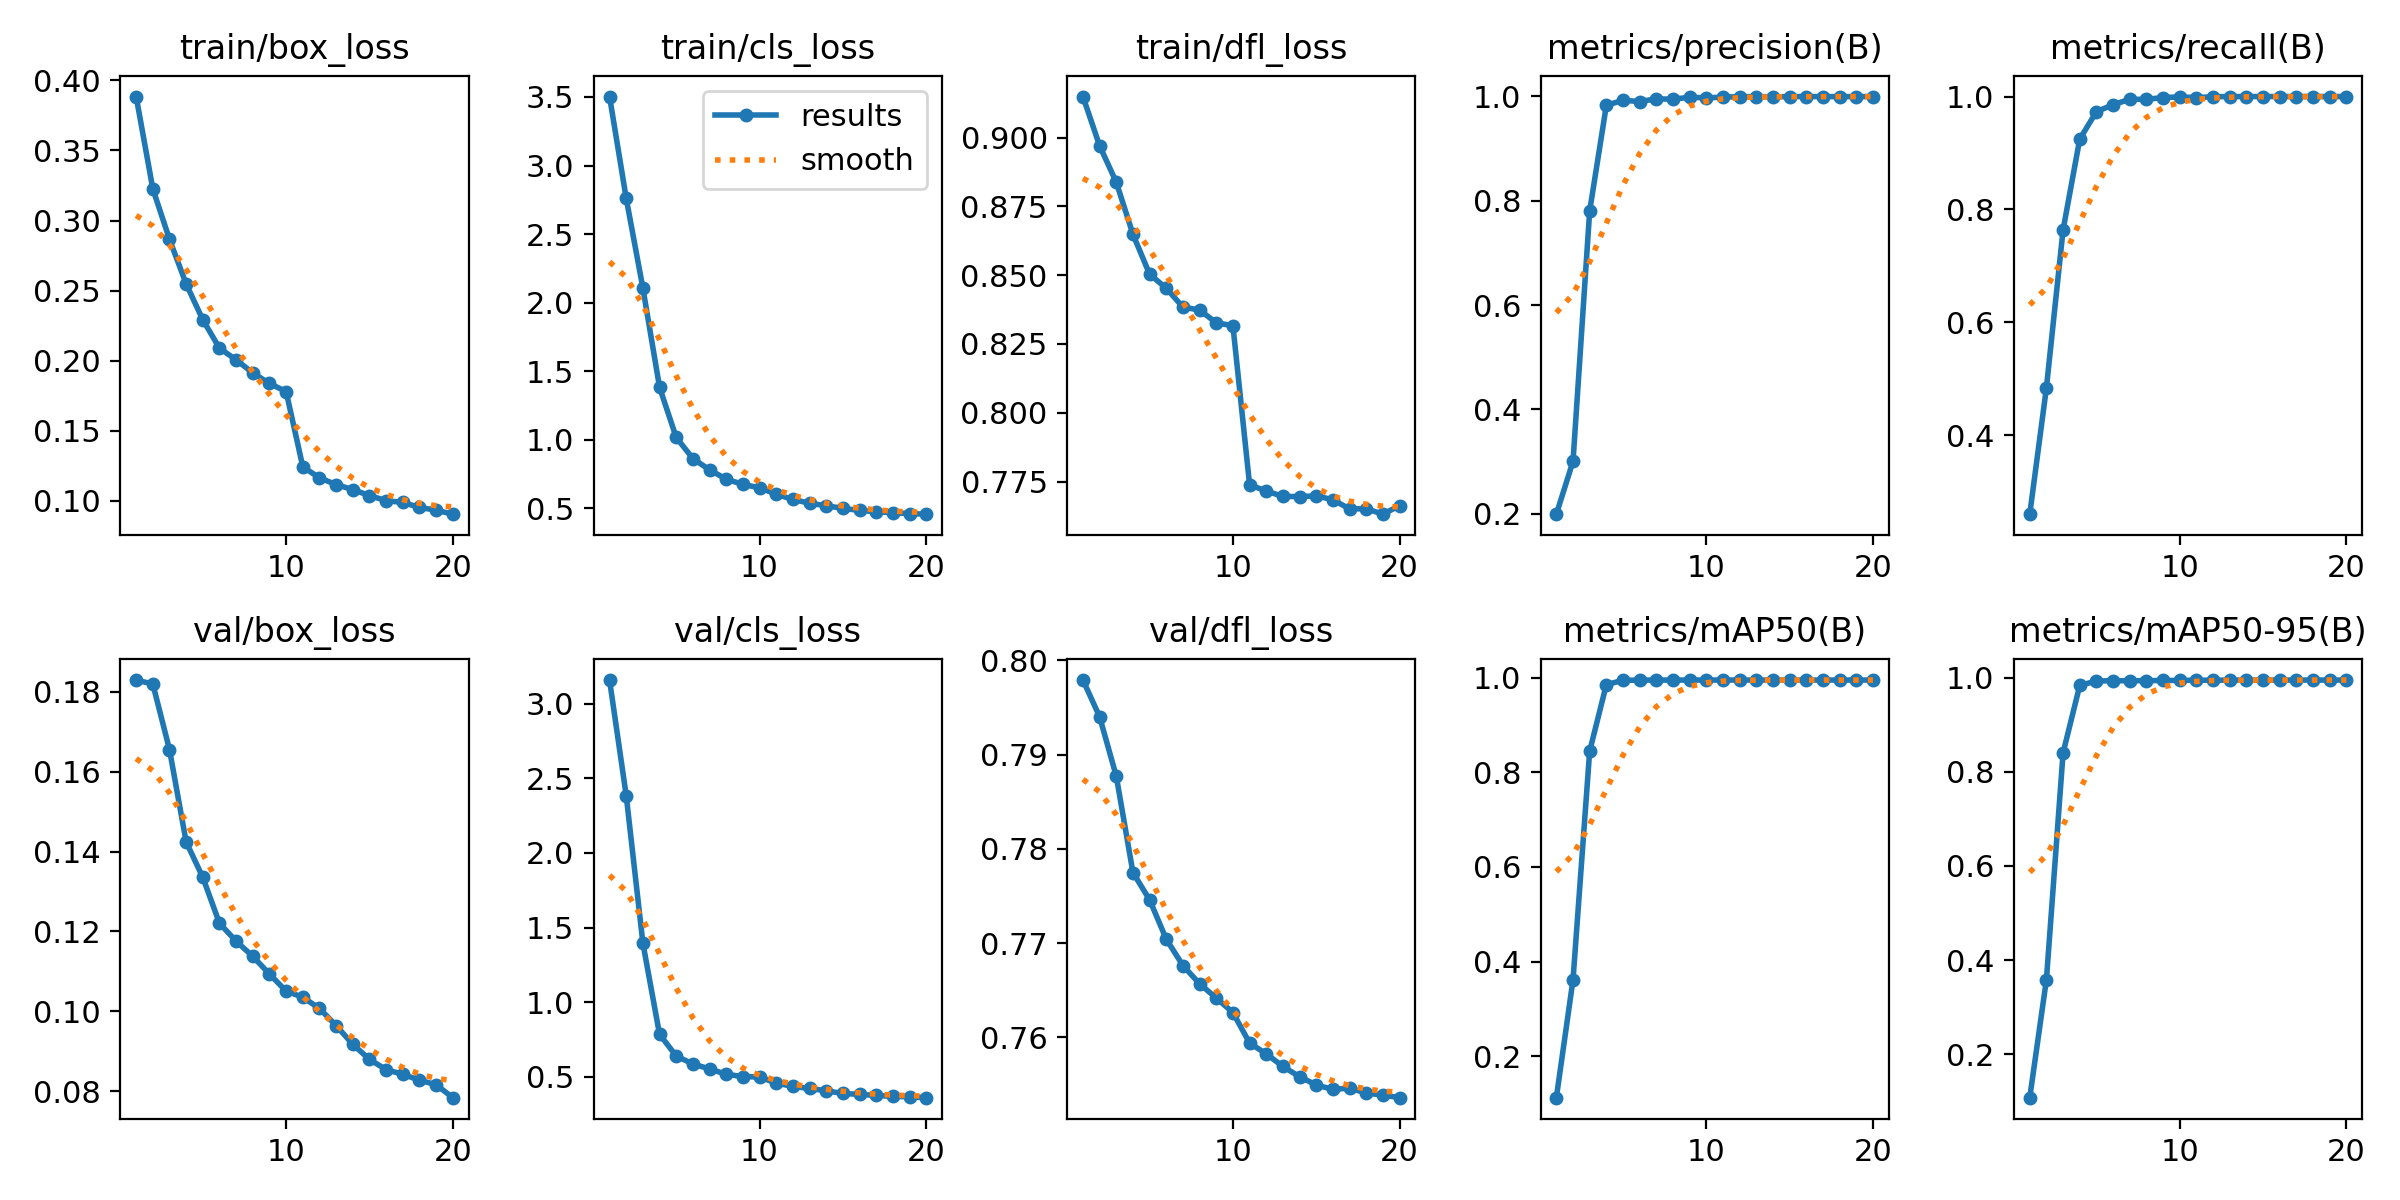

The data file committed next to this chart (first rows):
epoch, time, train/box_loss, train/cls_loss, train/dfl_loss, metrics/precision(B), metrics/recall(B), metrics/mAP50(B), metrics/mAP50-95(B), val/box_loss, val/cls_loss, val/dfl_loss, lr/pg0, lr/pg1, lr/pg2, lr/pg3, lr/pg4, lr/pg5, lr/pg6, lr/pg7
1, 2108, 0.3885, 3.503, 0.9149, 0.1993, 0.2597, 0.1121, 0.1077, 0.1829, 3.16, 0.7979, 0.0007127, 0.0002376, 0.0007127, 0.0002376, 0.0007127, 0.0002376, 0.0007127, 0.0002376
2, 3404, 0.3226, 2.761, 0.897, 0.3007, 0.4837, 0.3613, 0.3584, 0.1819, 2.385, 0.794, 0.001356, 0.000452, 0.001356, 0.000452, 0.001356, 0.000452, 0.001356, 0.000452
3, 4507, 0.2866, 2.106, 0.8838, 0.7803, 0.7637, 0.8447, 0.8402, 0.1655, 1.396, 0.7877, 0.001929, 0.0006429, 0.001929, 0.0006429, 0.001929, 0.0006429, 0.001929, 0.0006429
4, 5556, 0.2548, 1.382, 0.8648, 0.9827, 0.9245, 0.9854, 0.9834, 0.1424, 0.7835, 0.7775, 0.001824, 0.000608, 0.001824, 0.000608, 0.001824, 0.000608, 0.001824, 0.000608
5, 6607, 0.2292, 1.016, 0.8504, 0.9926, 0.9732, 0.9944, 0.9929, 0.1335, 0.6381, 0.7746, 0.001718, 0.0005726, 0.001718, 0.0005726, 0.001718, 0.0005726, 0.001718, 0.0005726
6, 7654, 0.2089, 0.8622, 0.8452, 0.99, 0.9855, 0.9948, 0.9934, 0.1221, 0.5847, 0.7704, 0.001612, 0.0005373, 0.001612, 0.0005373, 0.001612, 0.0005373, 0.001612, 0.0005373
7, 8702, 0.2006, 0.7794, 0.8384, 0.9954, 0.9952, 0.995, 0.9934, 0.1176, 0.5512, 0.7676, 0.001506, 0.0005019, 0.001506, 0.0005019, 0.001506, 0.0005019, 0.001506, 0.0005019
8, 9762, 0.1912, 0.7125, 0.8373, 0.9944, 0.995, 0.9949, 0.9937, 0.1138, 0.5156, 0.7657, 0.0014, 0.0004666, 0.0014, 0.0004666, 0.0014, 0.0004666, 0.0014, 0.0004666
9, 10811, 0.1837, 0.6731, 0.8327, 0.9984, 0.9983, 0.995, 0.9939, 0.1094, 0.4997, 0.7642, 0.001294, 0.0004313, 0.001294, 0.0004313, 0.001294, 0.0004313, 0.001294, 0.0004313
10, 11865, 0.178, 0.6491, 0.8316, 0.997, 0.9992, 0.995, 0.9941, 0.1051, 0.4973, 0.7626, 0.001188, 0.0003959, 0.001188, 0.0003959, 0.001188, 0.0003959, 0.001188, 0.0003959
11, 12878, 0.1243, 0.6021, 0.7739, 0.9987, 0.9982, 0.995, 0.9946, 0.1036, 0.4563, 0.7594, 0.001082, 0.0003606, 0.001082, 0.0003606, 0.001082, 0.0003606, 0.001082, 0.0003606
12, 13894, 0.1163, 0.5637, 0.7716, 0.9993, 0.9996, 0.995, 0.9945, 0.1007, 0.4341, 0.7582, 0.0009757, 0.0003252, 0.0009757, 0.0003252, 0.0009757, 0.0003252, 0.0009757, 0.0003252
13, 14911, 0.1116, 0.5363, 0.7696, 0.9996, 1, 0.995, 0.9948, 0.09646, 0.42, 0.7569, 0.0008697, 0.0002899, 0.0008697, 0.0002899, 0.0008697, 0.0002899, 0.0008697, 0.0002899
14, 15924, 0.108, 0.5174, 0.7695, 0.9992, 1, 0.995, 0.9949, 0.09176, 0.4047, 0.7558, 0.0007636, 0.0002545, 0.0007636, 0.0002545, 0.0007636, 0.0002545, 0.0007636, 0.0002545
15, 16938, 0.1037, 0.499, 0.7698, 0.9995, 1, 0.995, 0.9949, 0.088, 0.3866, 0.755, 0.0006576, 0.0002192, 0.0006576, 0.0002192, 0.0006576, 0.0002192, 0.0006576, 0.0002192
16, 17958, 0.1001, 0.4835, 0.7684, 0.9997, 1, 0.995, 0.9949, 0.08544, 0.3805, 0.7545, 0.0005516, 0.0001839, 0.0005516, 0.0001839, 0.0005516, 0.0001839, 0.0005516, 0.0001839
17, 18964, 0.09881, 0.4745, 0.7651, 0.9995, 1, 0.995, 0.9949, 0.08426, 0.373, 0.7546, 0.0004455, 0.0001485, 0.0004455, 0.0001485, 0.0004455, 0.0001485, 0.0004455, 0.0001485
18, 19975, 0.09526, 0.4667, 0.7651, 0.9996, 1, 0.995, 0.9948, 0.0828, 0.3676, 0.7541, 0.0003395, 0.0001132, 0.0003395, 0.0001132, 0.0003395, 0.0001132, 0.0003395, 0.0001132
19, 20986, 0.0933, 0.4604, 0.7632, 0.9995, 0.9999, 0.995, 0.9949, 0.08166, 0.3639, 0.7539, 0.0002335, 7.7826e-05, 0.0002335, 7.7826e-05, 0.0002335, 7.7826e-05, 0.0002335, 7.7826e-05
20, 21993, 0.09045, 0.4563, 0.7663, 0.9997, 1, 0.995, 0.9949, 0.07842, 0.3584, 0.7536, 0.0001274, 4.2483e-05, 0.0001274, 4.2483e-05, 0.0001274, 4.2483e-05, 0.0001274, 4.2483e-05
